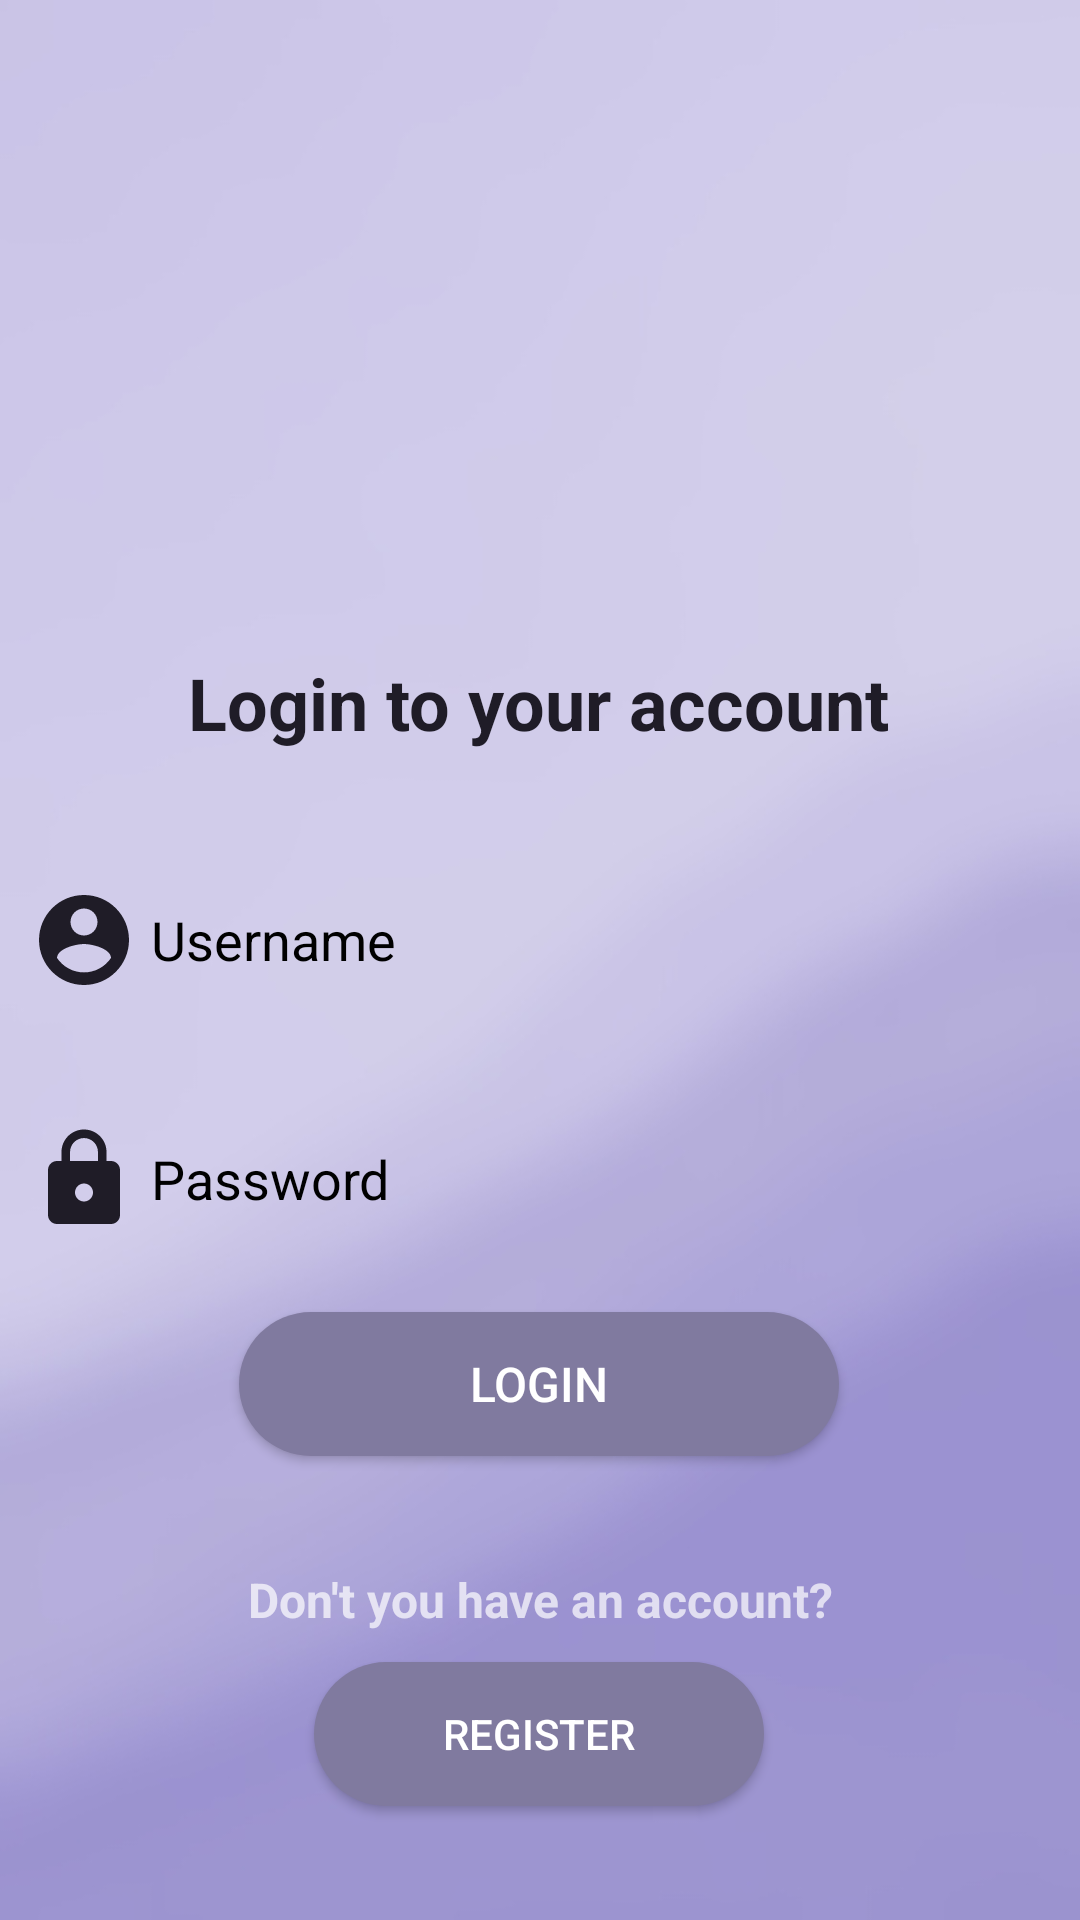

Write the Android layout XML for this screen, with the resource values it uses.
<!-- AndroidManifest.xml: application theme Theme.PetRoam -->
<!-- res/layout/activity_login_page.xml -->
<?xml version="1.0" encoding="utf-8"?>
<androidx.constraintlayout.widget.ConstraintLayout xmlns:android="http://schemas.android.com/apk/res/android"
    xmlns:app="http://schemas.android.com/apk/res-auto"
    xmlns:tools="http://schemas.android.com/tools"
    android:layout_width="match_parent"
    android:layout_height="match_parent"
    android:background="@drawable/backgroundpic"
    tools:context=".login_page">

    <ImageView
        android:id="@+id/imageView2"
        android:layout_width="150dp"
        android:layout_height="150dp"
        android:layout_marginStart="130dp"
        android:layout_marginTop="39dp"
        android:layout_marginEnd="131dp"
        app:layout_constraintEnd_toEndOf="parent"
        app:layout_constraintStart_toStartOf="parent"
        app:layout_constraintTop_toTopOf="parent"
        app:srcCompat="@drawable/login_page_account" />

    <TextView
        android:id="@+id/loginaccountText"
        android:layout_width="wrap_content"
        android:layout_height="wrap_content"
        android:layout_marginStart="88dp"
        android:layout_marginTop="29dp"
        android:layout_marginEnd="89dp"
        android:text="Login to your account"
        android:textAlignment="center"
        android:textColor="@color/darkpurple"
        android:textSize="24sp"
        android:textStyle="bold"
        app:layout_constraintEnd_toEndOf="parent"
        app:layout_constraintStart_toStartOf="parent"
        app:layout_constraintTop_toBottomOf="@+id/imageView2" />

    <EditText
        android:id="@+id/username1"
        android:layout_width="360dp"
        android:layout_height="wrap_content"
        android:layout_marginStart="100dp"
        android:layout_marginTop="35dp"
        android:layout_marginEnd="101dp"
        android:background="@drawable/username1background"
        android:drawableLeft="@drawable/login_page_account_mini"
        android:ems="10"
        android:hint=" Username"
        android:inputType="textPersonName"
        android:padding="10dp"
        android:textColor="@color/black"
        android:textColorHint="@color/black"
        app:layout_constraintEnd_toEndOf="parent"
        app:layout_constraintStart_toStartOf="parent"
        app:layout_constraintTop_toBottomOf="@+id/loginaccountText" />

    <EditText
        android:id="@+id/password1"
        android:layout_width="360dp"
        android:layout_height="55dp"
        android:layout_marginStart="100dp"
        android:layout_marginTop="24dp"
        android:layout_marginEnd="101dp"
        android:background="@drawable/username1background"
        android:drawableLeft="@drawable/login_page_lock_mini"
        android:ems="10"
        android:inputType="textPassword"
        android:padding="10dp"
        android:hint=" Password"
        android:textColor="@color/black"
        android:textColorHint="@color/black"
        app:layout_constraintEnd_toEndOf="parent"
        app:layout_constraintStart_toStartOf="parent"
        app:layout_constraintTop_toBottomOf="@+id/username1" />

    <Button
        android:id="@+id/loginbutton"
        android:layout_width="200dp"
        android:layout_height="wrap_content"
        android:layout_marginStart="105dp"
        android:layout_marginTop="17dp"
        android:layout_marginEnd="106dp"
        android:text="LOGIN"
        android:background="@drawable/startedbuttonbackground"
        android:textSize="16sp"
        app:layout_constraintEnd_toEndOf="parent"
        app:layout_constraintStart_toStartOf="parent"
        app:layout_constraintTop_toBottomOf="@+id/password1" />

    <Button
        android:id="@+id/registerbutton"
        android:layout_width="150dp"
        android:layout_height="wrap_content"
        android:layout_marginStart="130dp"
        android:layout_marginTop="10dp"
        android:layout_marginEnd="131dp"
        android:text="REGISTER"
        android:background="@drawable/startedbuttonbackground"
        app:layout_constraintEnd_toEndOf="parent"
        app:layout_constraintStart_toStartOf="parent"
        app:layout_constraintTop_toBottomOf="@+id/textView4" />

    <TextView
        android:id="@+id/textView4"
        android:layout_width="wrap_content"
        android:layout_height="wrap_content"
        android:layout_marginStart="108dp"
        android:layout_marginTop="37dp"
        android:layout_marginEnd="108dp"
        android:text="Don't you have an account?"
        android:textSize="16sp"
        android:textStyle="bold"
        app:layout_constraintEnd_toEndOf="parent"
        app:layout_constraintStart_toStartOf="parent"
        app:layout_constraintTop_toBottomOf="@+id/loginbutton" />
</androidx.constraintlayout.widget.ConstraintLayout>
<!-- resources referenced by this layout -->
<resources>
  <color name="black">#FF000000</color>
  <color name="darkpurple">#1F1C27</color>
  <!-- drawable backgroundpic: jpg bitmap (drawable, 24585 bytes) -->
  <!-- drawable login_page_account_mini (drawable) -->
  <vector android:height="36dp" android:tint="#1F1C27"
      android:viewportHeight="24" android:viewportWidth="24"
      android:width="36dp" xmlns:android="http://schemas.android.com/apk/res/android">
      <path android:fillColor="@android:color/white" android:pathData="M12,2C6.48,2 2,6.48 2,12s4.48,10 10,10 10,-4.48 10,-10S17.52,2 12,2zM12,5c1.66,0 3,1.34 3,3s-1.34,3 -3,3 -3,-1.34 -3,-3 1.34,-3 3,-3zM12,19.2c-2.5,0 -4.71,-1.28 -6,-3.22 0.03,-1.99 4,-3.08 6,-3.08 1.99,0 5.97,1.09 6,3.08 -1.29,1.94 -3.5,3.22 -6,3.22z"/>
  </vector>
  <!-- drawable login_page_lock_mini (drawable) -->
  <vector android:height="36dp" android:tint="#1F1C27"
      android:viewportHeight="24" android:viewportWidth="24"
      android:width="36dp" xmlns:android="http://schemas.android.com/apk/res/android">
      <path android:fillColor="@android:color/white" android:pathData="M18,8h-1L17,6c0,-2.76 -2.24,-5 -5,-5S7,3.24 7,6v2L6,8c-1.1,0 -2,0.9 -2,2v10c0,1.1 0.9,2 2,2h12c1.1,0 2,-0.9 2,-2L20,10c0,-1.1 -0.9,-2 -2,-2zM12,17c-1.1,0 -2,-0.9 -2,-2s0.9,-2 2,-2 2,0.9 2,2 -0.9,2 -2,2zM15.1,8L8.9,8L8.9,6c0,-1.71 1.39,-3.1 3.1,-3.1 1.71,0 3.1,1.39 3.1,3.1v2z"/>
  </vector>
  <!-- drawable startedbuttonbackground (drawable) -->
  <?xml version="1.0" encoding="utf-8"?>
  <shape xmlns:android="http://schemas.android.com/apk/res/android">
  <solid android:color="@color/lightpurple"/>
      <corners android:radius="40dp"/>
  </shape>
  <style name="Theme.PetRoam" parent="Theme.MaterialComponents.NoActionBar">
          
          <item name="colorPrimary">@color/lightpurple</item>
          <item name="colorPrimaryVariant">@color/darkpurple</item>
          <item name="colorOnPrimary">@color/white</item>
          
          <item name="colorSecondary">@color/teal_200</item>
          <item name="colorSecondaryVariant">@color/teal_700</item>
          <item name="colorOnSecondary">@color/black</item>
          
          <item name="android:statusBarColor" tools:targetApi="l">?attr/colorPrimaryVariant</item>
          
      </style>
  <color name="lightpurple">#807A9F</color>
  <color name="white">#FFFFFFFF</color>
  <color name="teal_200">#FF03DAC5</color>
  <color name="teal_700">#FF018786</color>
</resources>
